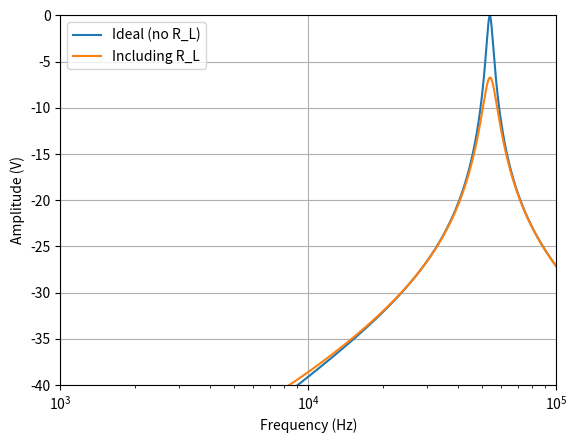

This chart was generated by the following Python code:
import numpy as np

# test.py
# Plot Bode diagram for series R with parallel L||C (R - (L||C))
import matplotlib.pyplot as plt

# Component values
R = 51
dR = 0.01*R
C = 1e-6
dC = 0.2*C
L = 8.7e-6
dL = 0.2*L

# Frequency axis (Hz)
f = np.logspace(2, 6, 100000)   # 1 kHz .. 100 kHz
w = 2 * np.pi * f

# Impedances
R_S = 50.0  # Source resistance (50 ohm)
R_L = 0.2   # Loss in inductor 
Z_L = 1j * w * L 
Z_C = 1 / (1j * w * C)
Z_p = 1 / (1 / Z_L + 1 / Z_C)      # parallel of L and C
Z_p2 = 1 / (1 / (Z_L + R_L) + 1 / Z_C)  # parallel of (L+R_L) and C

# Transfer functions (complex)
H_ideal = Z_p / (R + Z_p)
H_theo = Z_p2 / (R + Z_p2)

# Input/output divider magnitudes with source resistance included
H_in = np.abs((R + Z_p2) / (R_S + R + Z_p2))
H_out = np.abs(Z_p2 / (R_S + R + Z_p2))
# Magnitude and phase
G_ideal = 20 * np.log10(np.abs(H_ideal))
phi_ideal = np.unwrap(np.angle(H_ideal)) * 180 / np.pi
H_theo_mag = np.abs(H_theo)
G_theo = 20 * np.log10(H_theo_mag)
phi_theo = np.unwrap(np.angle(H_theo)) * 180 / np.pi

# Resonance and -3 dB bandwidth (numerical)
peak_idx = np.argmax(H_theo_mag)
f_res = f[peak_idx]
G_res = 20 * np.log10(H_theo_mag[peak_idx])
db3_level = G_res - 3.0

below_mask = G_theo[:peak_idx] <= db3_level
above_mask = G_theo[peak_idx:] <= db3_level

f_lower = np.nan
f_upper = np.nan
# Linear interpolation helper to avoid np.interp ordering assumptions
def lerp_frequency(target_db, g0, g1, f0, f1):
	if g0 == g1:
		return 0.5 * (f0 + f1)
	return f0 + (target_db - g0) * (f1 - f0) / (g1 - g0)
if below_mask.any():
	idx = np.where(below_mask)[0][-1]
	if idx + 1 < len(G_theo):
		f_lower = lerp_frequency(db3_level, G_theo[idx], G_theo[idx + 1], f[idx], f[idx + 1])
if above_mask.any():
	idx = np.where(above_mask)[0][0] + peak_idx
	if idx - 1 >= 0:
		f_upper = lerp_frequency(db3_level, G_theo[idx - 1], G_theo[idx], f[idx - 1], f[idx])

bandwidth = f_upper - f_lower if np.isfinite(f_lower) and np.isfinite(f_upper) else np.nan

print(f"Resonant frequency (Hz): {f_res:.2f}")
print(f"Gain at resonance (dB): {G_res:.2f}")
if np.isfinite(bandwidth):
	print(f"Lower -3 dB frequency (Hz): {f_lower:.2f}")
	print(f"Upper -3 dB frequency (Hz): {f_upper:.2f}")
	print(f"Bandwidth (Hz): {bandwidth:.2f}")
else:
	print("-3 dB bandwidth could not be determined within the sampled range.")

# Export frequency response to CSV for plotting elsewhere
theory_data = np.column_stack(
	(
		f,
		H_in,
		H_out,
		G_ideal,
		G_theo,
		phi_ideal,
		phi_theo,
	)
)

np.savetxt(
	"theory.csv",
	theory_data,
	delimiter=",",
	header="# f,H_in,H_out,G_ideal,G_theo,phi_ideal,phi_theo",
	comments="",
)

bandwidth_data = np.array([[f_res, f_lower, f_upper, bandwidth, G_res]])
np.savetxt(
	"theory_output.csv",
	bandwidth_data,
	delimiter=",",
	header="# f_res,f_lower,f_upper,bandwidth, G_res",
	comments="",
)

# Plot
plt.plot(f, G_ideal, label="Ideal (no R_L)")
plt.plot(f, G_theo, label="Including R_L")
plt.xlim(1e3, 1e5)
plt.xscale("log")
plt.ylim(-40, 0)
plt.xlabel("Frequency (Hz)")
plt.ylabel("Amplitude (V)")
plt.grid()
plt.legend()
plt.show()


# plt.plot(f, H_in, label="Input")
# plt.plot(f, H_out, label="Output")
# plt.xlim(1e3, 1e5)
# plt.ylim(0, 1)
# plt.xlabel("Frequency (Hz)")
# plt.ylabel("Amplitude (V)")
# plt.grid()
# plt.legend()
# plt.show()